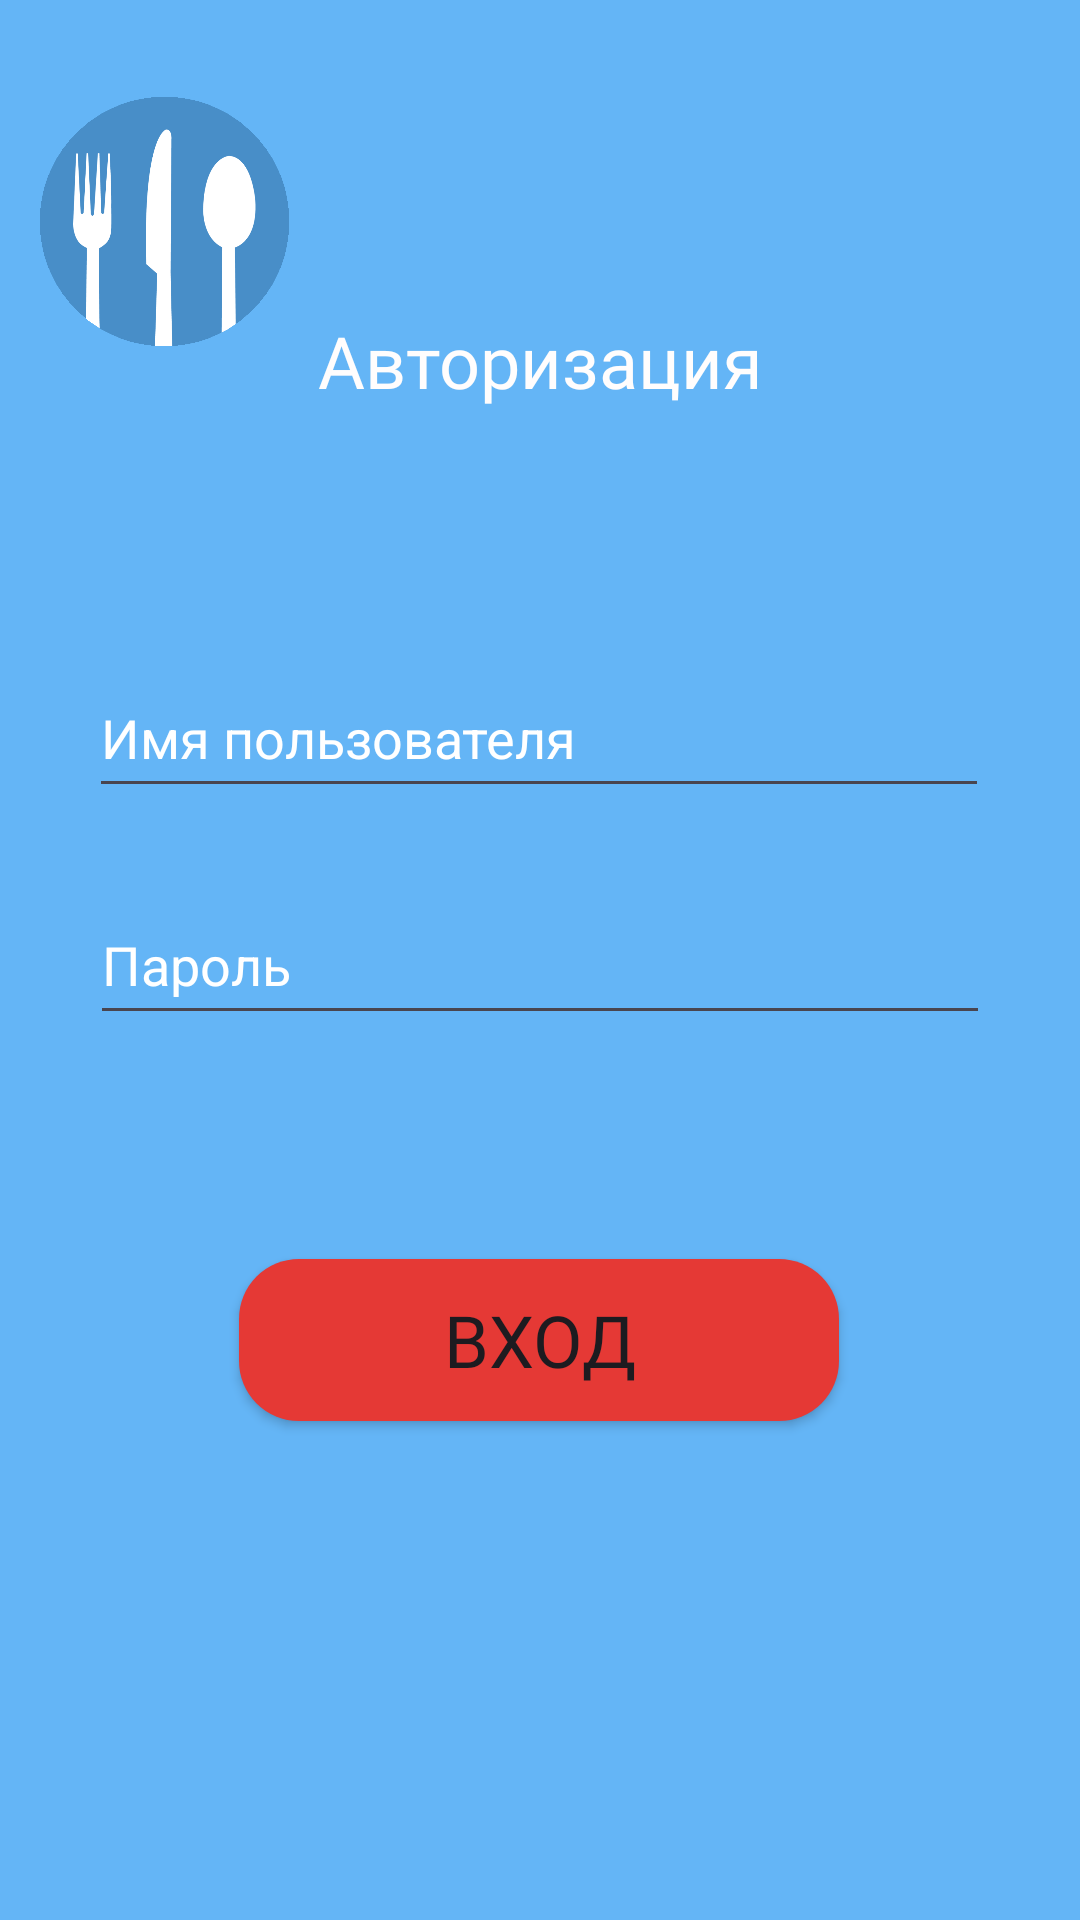

Produce the Android XML layout that renders to this screen, including the resource entries it uses.
<!-- AndroidManifest.xml: application theme Theme.Stolovaya -->
<!-- res/layout/login_activity.xml -->
<?xml version="1.0" encoding="utf-8"?>
<androidx.constraintlayout.widget.ConstraintLayout xmlns:android="http://schemas.android.com/apk/res/android"
    xmlns:app="http://schemas.android.com/apk/res-auto"
    xmlns:tools="http://schemas.android.com/tools"
    android:id="@+id/cL"
    android:layout_width="match_parent"
    android:layout_height="match_parent"
    android:background="#64B5F6"
    tools:context=".MainActivity">

    <ImageView
        android:id="@+id/logoBack"
        android:layout_width="83dp"
        android:layout_height="83dp"
        android:layout_x="21dp"
        android:layout_y="63dp"
        app:layout_constraintBottom_toBottomOf="parent"
        app:layout_constraintEnd_toEndOf="parent"
        app:layout_constraintHorizontal_bias="0.048"
        app:layout_constraintStart_toStartOf="parent"
        app:layout_constraintTop_toTopOf="parent"
        app:layout_constraintVertical_bias="0.058"
        app:srcCompat="@drawable/mask_group" />

    <ImageView
        android:id="@+id/imageView24"
        android:layout_width="191dp"
        android:layout_height="54dp"
        android:layout_x="106dp"
        android:layout_y="777dp"
        app:layout_constraintBottom_toBottomOf="parent"
        app:layout_constraintEnd_toEndOf="parent"
        app:layout_constraintStart_toStartOf="parent"
        app:layout_constraintTop_toTopOf="parent"
        app:layout_constraintVertical_bias="0.923"
        app:srcCompat="@drawable/sibsiu_logo_main" />

    <Button
        android:id="@+id/button"
        android:layout_width="200dp"
        android:layout_height="54dp"
        android:layout_x="201dp"
        android:layout_y="77dp"
        android:background="@drawable/ripple_effect_btn_round"
        android:fontFamily="@font/montserrat_medium"
        android:text="Вход"
        android:textAlignment="center"
        android:textSize="24sp"
        app:backgroundTint="@null"
        app:layout_constraintBottom_toBottomOf="parent"
        app:layout_constraintEnd_toEndOf="parent"
        app:layout_constraintHorizontal_bias="0.497"
        app:layout_constraintStart_toStartOf="parent"
        app:layout_constraintTop_toTopOf="parent"
        app:layout_constraintVertical_bias="0.716" />

    <TextView
        android:id="@+id/textView2"
        android:layout_width="242dp"
        android:layout_height="46dp"
        android:layout_x="21dp"
        android:layout_y="283dp"
        android:clickable="true"
        android:contextClickable="true"
        android:cursorVisible="true"
        android:fontFamily="@font/montserrat_medium"
        android:text="Авторизация"
        android:textAlignment="center"
        android:textColor="#FFFDFD"
        android:textSize="24sp"
        app:layout_constraintBottom_toBottomOf="parent"
        app:layout_constraintEnd_toEndOf="parent"
        app:layout_constraintHorizontal_bias="0.5"
        app:layout_constraintStart_toStartOf="parent"
        app:layout_constraintTop_toTopOf="parent"
        app:layout_constraintVertical_bias="0.175"
        tools:ignore="TouchTargetSizeCheck" />

    <EditText
        android:id="@+id/editTextUsername"
        android:layout_width="300dp"
        android:layout_height="50dp"
        android:hint="Имя пользователя"
        android:inputType="text"
        android:textColorHint="#FFFFFF"
        app:layout_constraintBottom_toBottomOf="parent"
        app:layout_constraintEnd_toEndOf="parent"
        app:layout_constraintHorizontal_bias="0.495"
        app:layout_constraintStart_toStartOf="parent"
        app:layout_constraintTop_toTopOf="parent"
        app:layout_constraintVertical_bias="0.372" />

    <EditText
        android:id="@+id/editTextPassword"
        android:layout_width="300dp"
        android:layout_height="50dp"
        android:hint="Пароль"
        android:inputType="textPassword"

        android:textColorHint="#FFFFFF"
        app:layout_constraintBottom_toBottomOf="parent"
        app:layout_constraintEnd_toEndOf="parent"
        app:layout_constraintHorizontal_bias="0.5"
        app:layout_constraintStart_toStartOf="parent"
        app:layout_constraintTop_toTopOf="parent" />
</androidx.constraintlayout.widget.ConstraintLayout>
<!-- resources referenced by this layout -->
<resources>
  <!-- drawable mask_group: png bitmap (drawable, 27285 bytes) -->
  <!-- drawable ripple_effect_btn_round (drawable) -->
  <?xml version="1.0" encoding="utf-8"?>
  <ripple xmlns:android="http://schemas.android.com/apk/res/android"
      android:color="?attr/colorControlHighlight">
      <item android:drawable="@drawable/button_navhod" />
  </ripple>
  <style name="Theme.Stolovaya" parent="Base.Theme.Stolovaya" />
  <!-- drawable button_navhod (drawable) -->
  <?xml version="1.0" encoding="utf-8"?>
  <shape xmlns:android="http://schemas.android.com/apk/res/android"
      android:shape="rectangle">
      <corners android:radius="20dp" />
      <solid android:color="@color/my_button_color" />
  </shape>
  <style name="Base.Theme.Stolovaya" parent="Theme.Material3.DayNight.NoActionBar">
          
          
      </style>
  <color name="my_button_color">#E53935</color>
</resources>
